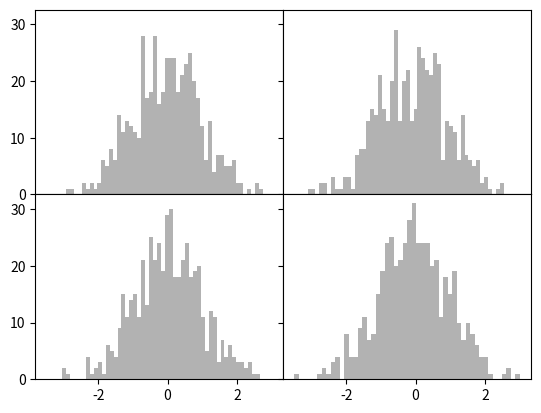

The script that saved this image:
import matplotlib.pyplot as plt
import numpy as np

fig, axes = plt.subplots(2,2, sharex=True, sharey=True)
for i in range(2):
    for j in range(2):
        axes[i, j].hist(np.random.randn(500), bins=50, color='k', alpha=0.3)

plt.subplots_adjust(wspace=0, hspace=0)
plt.show()